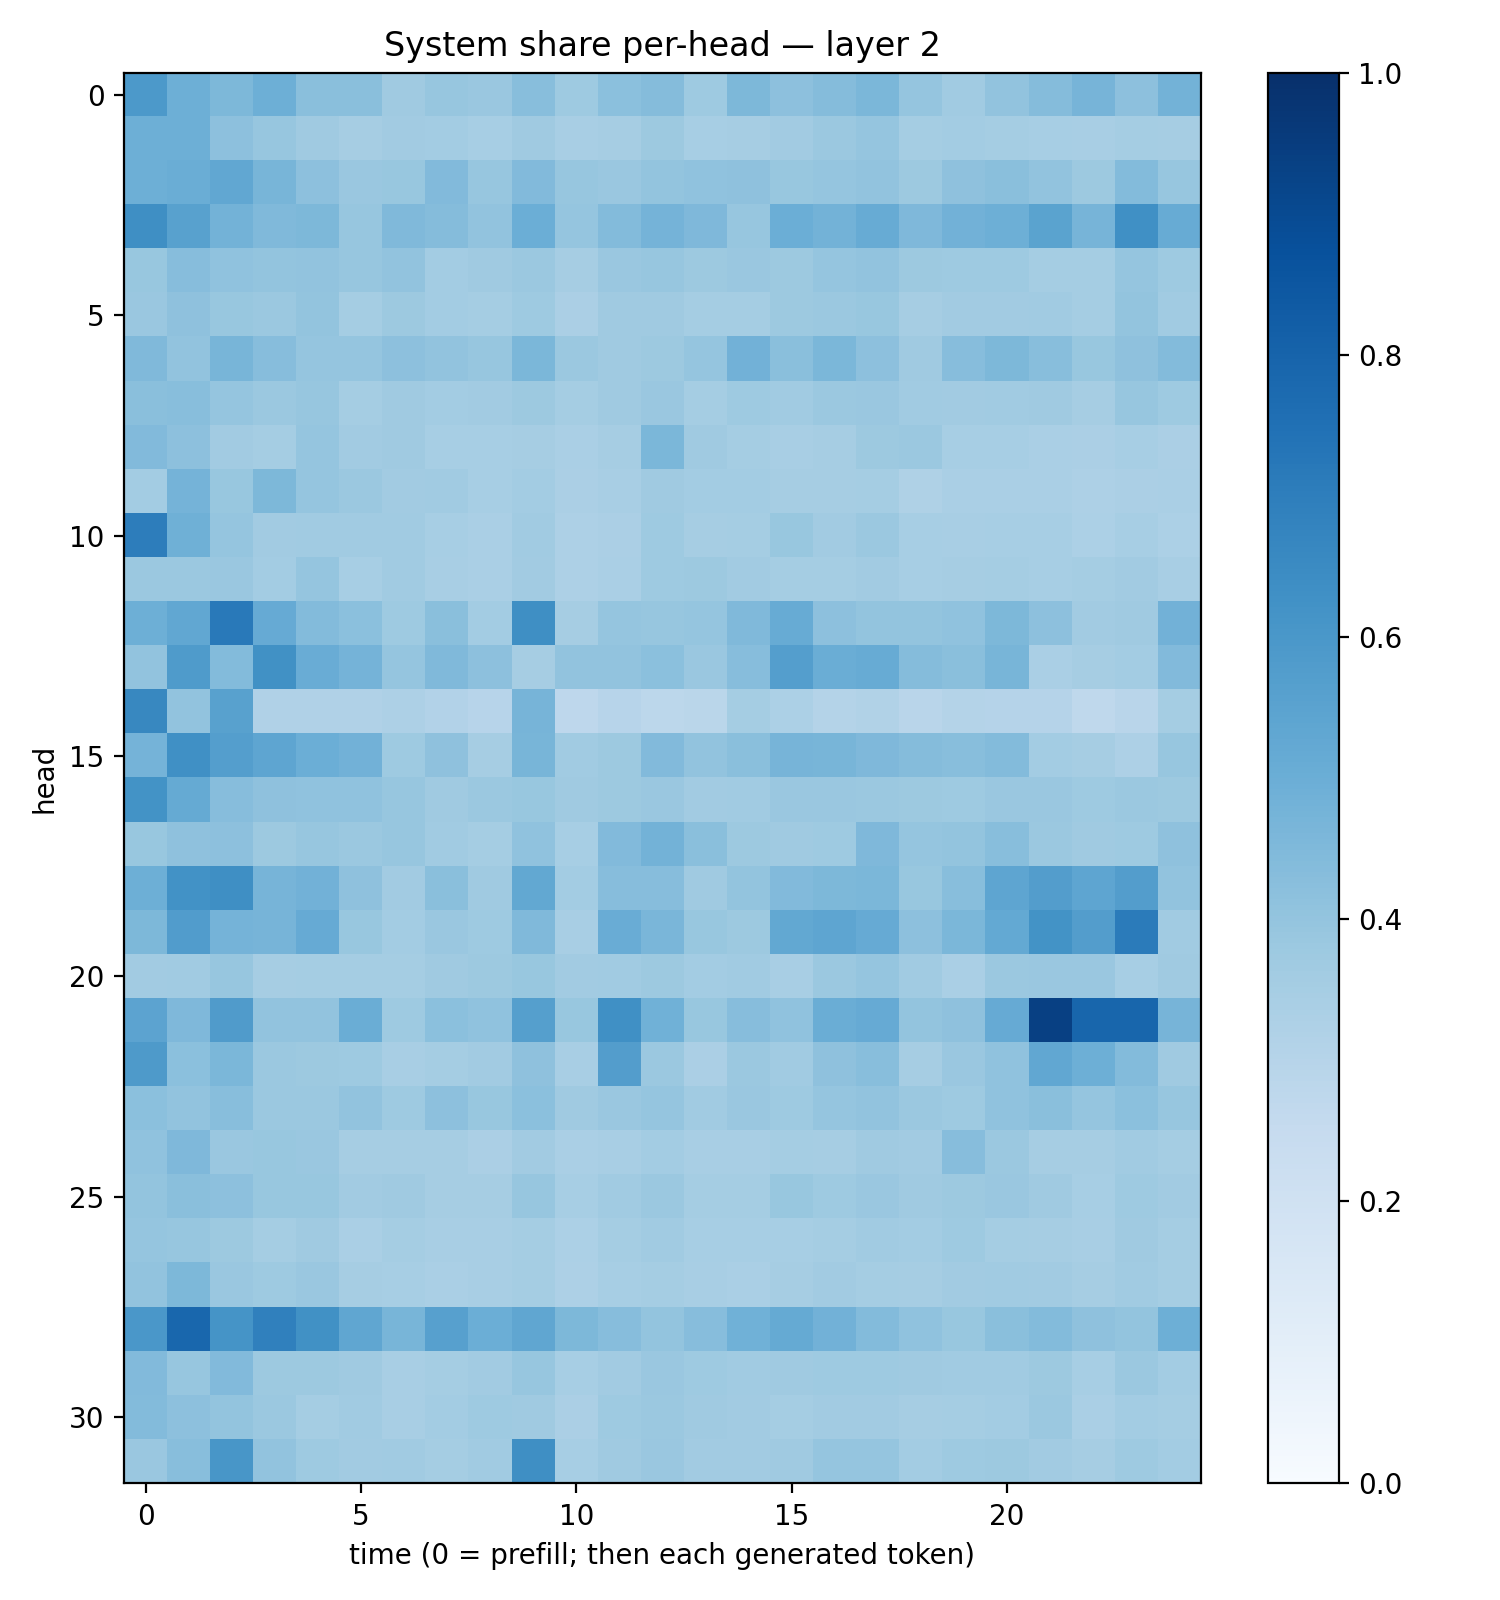

Values plotted in this chart, from the file beside it:
0.59309804, 0.49456885, 0.45577016, 0.49274397, 0.42381948, 0.42535862, 0.369356, 0.39226598, 0.38453397, 0.4294367, 0.37326354, 0.41837645, 0.4337683, 0.37462643, 0.45448545, 0.41502264, 0.4350562, 0.45806625, 0.39666092, 0.367134, 0.40504184, 0.4338183, 0.47104144, 0.4167362
0.4938, 0.4928, 0.4179, 0.391, 0.3693, 0.3505, 0.3598, 0.3568, 0.3444, 0.3711, 0.3422, 0.3478, 0.377, 0.3466, 0.3498, 0.3633, 0.3791, 0.3959, 0.3554, 0.3585, 0.3554, 0.3467, 0.3406, 0.354
0.4945, 0.5022, 0.5287, 0.4684, 0.4156, 0.3849, 0.3894, 0.4422, 0.3927, 0.4418, 0.3918, 0.3833, 0.4016, 0.4068, 0.4106, 0.3874, 0.3975, 0.4034, 0.3774, 0.4103, 0.4221, 0.4047, 0.3767, 0.4412
0.635, 0.5579, 0.4801, 0.4464, 0.4556, 0.3929, 0.4469, 0.4353, 0.4024, 0.4995, 0.3959, 0.4395, 0.476, 0.4505, 0.394, 0.4973, 0.4804, 0.5092, 0.4516, 0.4807, 0.4948, 0.5494, 0.4721, 0.6311
0.3875, 0.431, 0.4071, 0.3992, 0.4031, 0.3942, 0.4039, 0.3558, 0.3697, 0.3805, 0.3505, 0.3842, 0.3936, 0.3759, 0.3829, 0.3786, 0.3972, 0.4026, 0.3761, 0.3743, 0.3742, 0.3548, 0.3549, 0.3955
0.3844, 0.4127, 0.3891, 0.3827, 0.4008, 0.3523, 0.3787, 0.3559, 0.3534, 0.3729, 0.3357, 0.3683, 0.3687, 0.3536, 0.3529, 0.3788, 0.3799, 0.3874, 0.3495, 0.3598, 0.361, 0.3637, 0.3543, 0.4018
0.4467, 0.4033, 0.4659, 0.4336, 0.396, 0.3962, 0.4169, 0.4053, 0.3937, 0.4575, 0.3818, 0.3686, 0.3779, 0.3946, 0.4808, 0.4238, 0.4584, 0.4171, 0.3675, 0.432, 0.4534, 0.4291, 0.387, 0.4125
0.4252, 0.4258, 0.3973, 0.3819, 0.3928, 0.3541, 0.3696, 0.3564, 0.3609, 0.3774, 0.3523, 0.3696, 0.3841, 0.3535, 0.3743, 0.3665, 0.3818, 0.3846, 0.3663, 0.361, 0.3671, 0.3686, 0.351, 0.3931
0.4449, 0.4145, 0.363, 0.3531, 0.395, 0.362, 0.3677, 0.3456, 0.3475, 0.3512, 0.3368, 0.3503, 0.457, 0.368, 0.3529, 0.341, 0.3482, 0.3756, 0.3824, 0.3472, 0.3456, 0.337, 0.3333, 0.3449
0.3566, 0.474, 0.3886, 0.4548, 0.3974, 0.3827, 0.3628, 0.3634, 0.3473, 0.3572, 0.3323, 0.3418, 0.3681, 0.3574, 0.3556, 0.3502, 0.3496, 0.3521, 0.3215, 0.338, 0.3378, 0.3369, 0.3245, 0.3353
0.7002, 0.4896, 0.3972, 0.3621, 0.3655, 0.3638, 0.3654, 0.3463, 0.3397, 0.3641, 0.3265, 0.3344, 0.3729, 0.3511, 0.3529, 0.389, 0.3618, 0.3825, 0.3438, 0.3436, 0.3457, 0.3448, 0.3311, 0.3451
0.3812, 0.3822, 0.3856, 0.3555, 0.3981, 0.3447, 0.3646, 0.3411, 0.3375, 0.363, 0.3253, 0.338, 0.3723, 0.3754, 0.3622, 0.3545, 0.352, 0.361, 0.3441, 0.3497, 0.3552, 0.3471, 0.3517, 0.3632
0.4935, 0.5305, 0.7185, 0.5132, 0.4412, 0.4182, 0.3733, 0.4219, 0.3563, 0.6361, 0.3515, 0.3952, 0.3945, 0.3963, 0.4485, 0.51, 0.4156, 0.3994, 0.4008, 0.4084, 0.4537, 0.4171, 0.36, 0.3689
0.4049, 0.585, 0.4395, 0.6259, 0.5058, 0.4748, 0.396, 0.4487, 0.4151, 0.3486, 0.4054, 0.4038, 0.4187, 0.3856, 0.4313, 0.5703, 0.5037, 0.5084, 0.4361, 0.4253, 0.4687, 0.3359, 0.3499, 0.3561
0.6624, 0.4055, 0.5551, 0.3173, 0.3197, 0.3202, 0.3259, 0.3107, 0.2967, 0.4723, 0.2767, 0.2934, 0.2786, 0.2856, 0.3544, 0.3318, 0.3084, 0.3149, 0.2922, 0.308, 0.3011, 0.3019, 0.2697, 0.2894
0.4753, 0.6323, 0.5666, 0.5358, 0.4995, 0.4826, 0.3718, 0.4138, 0.3508, 0.4687, 0.3667, 0.3771, 0.4445, 0.4041, 0.422, 0.4716, 0.4674, 0.4521, 0.4363, 0.4277, 0.4406, 0.3581, 0.351, 0.3271
0.6191, 0.5174, 0.4326, 0.4108, 0.4081, 0.4069, 0.3926, 0.3703, 0.3789, 0.3888, 0.3677, 0.3776, 0.3844, 0.3615, 0.3656, 0.3857, 0.3832, 0.3797, 0.375, 0.3716, 0.3854, 0.3863, 0.3727, 0.3814
0.3888, 0.4122, 0.4155, 0.3762, 0.391, 0.3791, 0.3935, 0.3649, 0.3522, 0.4077, 0.3456, 0.4435, 0.4796, 0.4223, 0.3766, 0.3686, 0.3737, 0.4522, 0.3977, 0.3986, 0.4269, 0.3824, 0.3701, 0.3732
0.4923, 0.6217, 0.6343, 0.472, 0.4821, 0.4122, 0.3596, 0.4235, 0.369, 0.5264, 0.3576, 0.431, 0.4307, 0.3708, 0.399, 0.4444, 0.4565, 0.459, 0.3899, 0.4272, 0.5368, 0.5741, 0.5372, 0.5704
0.4533, 0.5761, 0.4736, 0.471, 0.5156, 0.3885, 0.3562, 0.3853, 0.3727, 0.4464, 0.3421, 0.5051, 0.4643, 0.388, 0.3752, 0.5271, 0.5384, 0.5141, 0.4165, 0.4582, 0.521, 0.6194, 0.5723, 0.7094
0.3607, 0.3643, 0.3922, 0.3489, 0.3555, 0.3548, 0.3527, 0.3678, 0.3755, 0.389, 0.3613, 0.3658, 0.3777, 0.3579, 0.3669, 0.3437, 0.3812, 0.3973, 0.3653, 0.3397, 0.379, 0.3859, 0.3833, 0.344
0.5448, 0.4503, 0.5819, 0.4028, 0.404, 0.5012, 0.3732, 0.4201, 0.4078, 0.5631, 0.3871, 0.6304, 0.4853, 0.3875, 0.4319, 0.4098, 0.5006, 0.5126, 0.401, 0.4124, 0.5149, 0.9341, 0.792, 0.7918
0.5861, 0.4202, 0.4582, 0.3828, 0.3781, 0.3734, 0.343, 0.3524, 0.3594, 0.4111, 0.3437, 0.5726, 0.3802, 0.3349, 0.3797, 0.3649, 0.4137, 0.4288, 0.351, 0.3834, 0.4067, 0.5301, 0.4936, 0.4401
0.4217, 0.4044, 0.4294, 0.3815, 0.3791, 0.4035, 0.3733, 0.4146, 0.39, 0.4201, 0.3695, 0.3865, 0.3978, 0.3634, 0.3849, 0.373, 0.3949, 0.4025, 0.3798, 0.3749, 0.4073, 0.4227, 0.3984, 0.4215
0.4093, 0.4505, 0.3862, 0.3895, 0.3829, 0.3497, 0.3493, 0.3508, 0.3337, 0.3624, 0.3365, 0.3425, 0.3586, 0.3437, 0.3434, 0.3517, 0.3497, 0.3698, 0.3607, 0.4302, 0.3823, 0.349, 0.3501, 0.3667
0.3989, 0.4244, 0.4179, 0.3868, 0.3898, 0.3621, 0.3675, 0.3495, 0.3491, 0.391, 0.3474, 0.3635, 0.3825, 0.3524, 0.3523, 0.3881, 0.3731, 0.3842, 0.3681, 0.3779, 0.3852, 0.3687, 0.3443, 0.3739
0.3963, 0.3945, 0.3784, 0.3535, 0.369, 0.3367, 0.3539, 0.3409, 0.3422, 0.3544, 0.3308, 0.3532, 0.3669, 0.3456, 0.3439, 0.3468, 0.3529, 0.3645, 0.3581, 0.3716, 0.3527, 0.3511, 0.3403, 0.3709
0.4046, 0.4551, 0.3844, 0.375, 0.386, 0.3486, 0.3455, 0.3387, 0.3404, 0.3528, 0.3279, 0.3446, 0.3539, 0.3404, 0.3376, 0.3511, 0.3602, 0.355, 0.3512, 0.3603, 0.3655, 0.3603, 0.3492, 0.3668
0.6001, 0.7859, 0.6159, 0.6901, 0.6282, 0.5345, 0.4652, 0.559, 0.4982, 0.5346, 0.4568, 0.4316, 0.4017, 0.4329, 0.485, 0.5171, 0.4817, 0.44, 0.4072, 0.3891, 0.4234, 0.4391, 0.4121, 0.4016
0.4431, 0.3935, 0.4449, 0.3764, 0.3755, 0.3694, 0.3421, 0.3526, 0.3615, 0.3922, 0.3472, 0.3624, 0.3861, 0.3723, 0.3643, 0.37, 0.3744, 0.3716, 0.371, 0.3651, 0.3647, 0.3777, 0.3476, 0.3811
0.438, 0.4158, 0.4018, 0.3826, 0.3526, 0.3671, 0.3401, 0.3555, 0.3714, 0.3677, 0.3354, 0.3743, 0.3809, 0.3687, 0.3612, 0.3537, 0.3598, 0.3627, 0.3486, 0.3544, 0.3588, 0.3808, 0.3387, 0.3555
0.3829, 0.4287, 0.6051, 0.4036, 0.3717, 0.3595, 0.3637, 0.3535, 0.3665, 0.635, 0.3443, 0.3695, 0.3855, 0.3629, 0.363, 0.3676, 0.3958, 0.3972, 0.3585, 0.3725, 0.378, 0.3612, 0.3483, 0.3736
